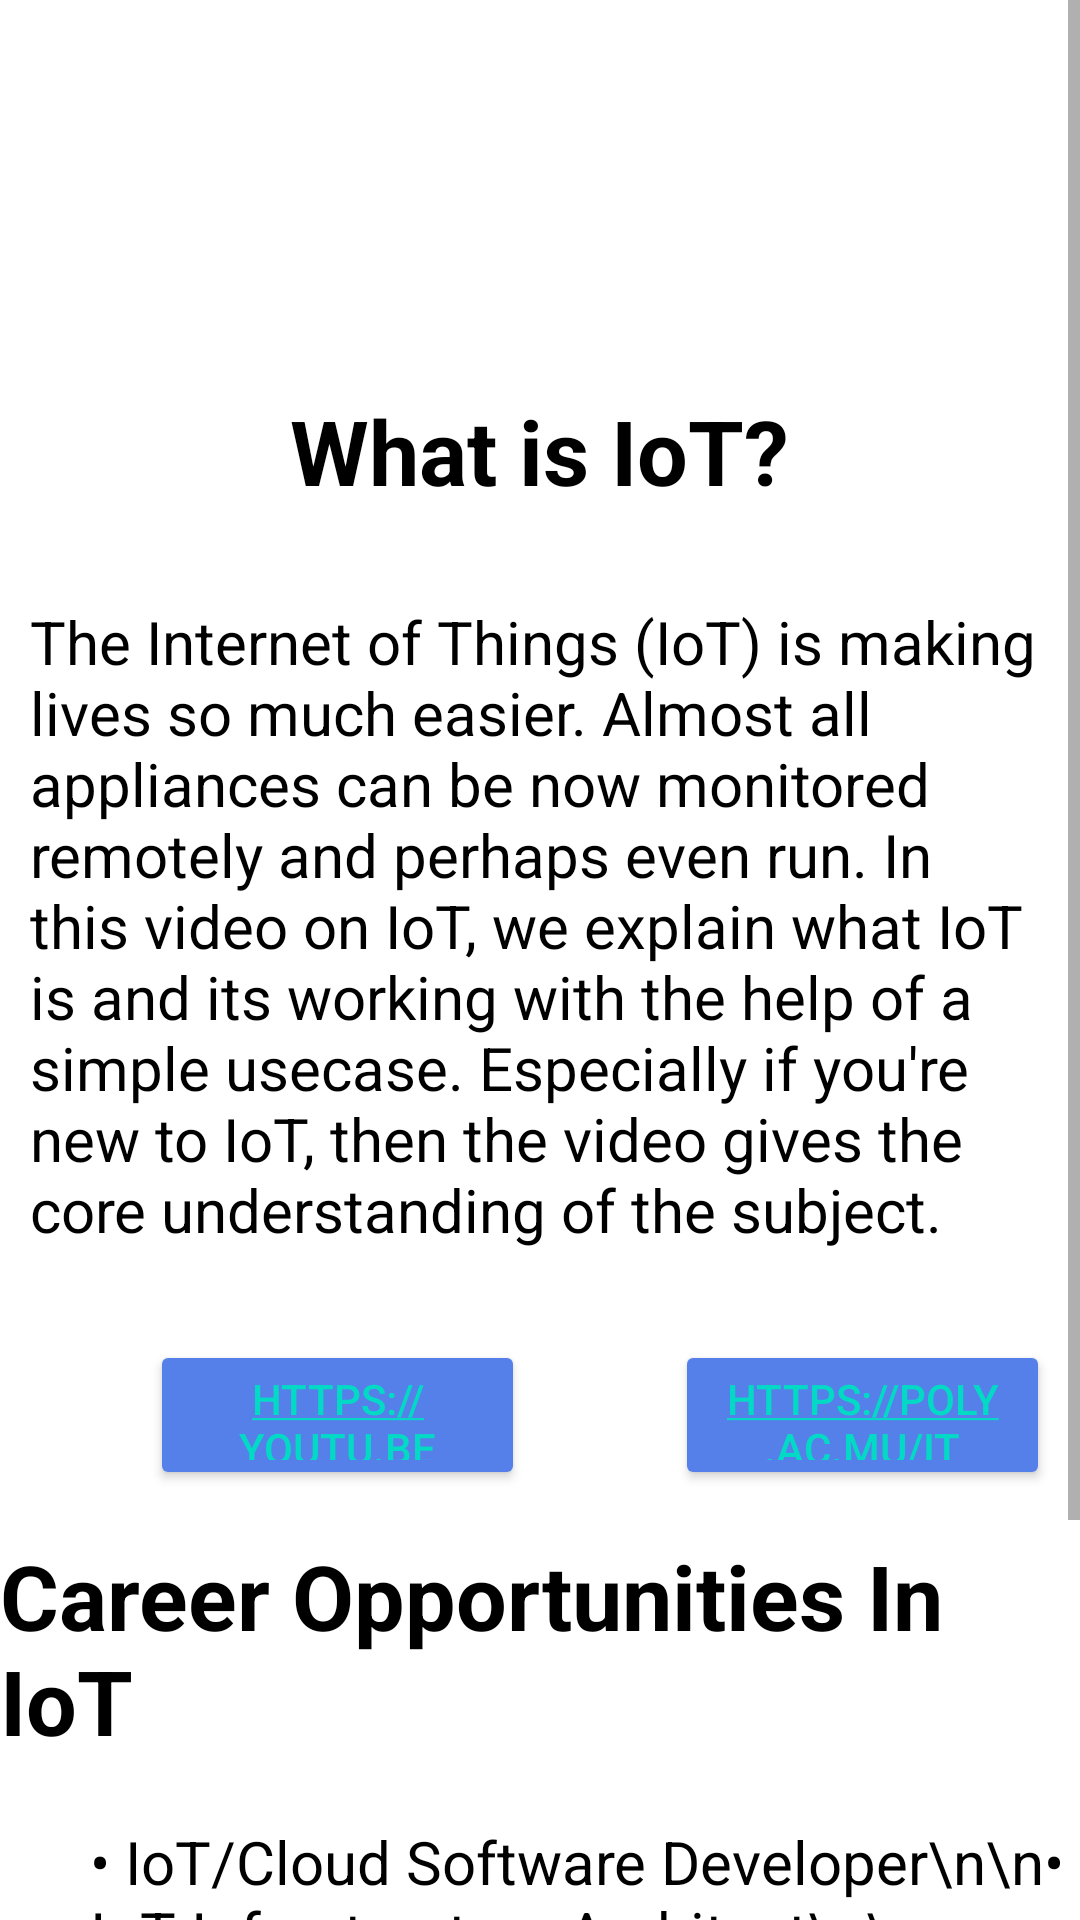

This screen was rendered from an Android layout file. Write that file and the resources it references.
<!-- AndroidManifest.xml: application theme Theme.PolyBlog -->
<!-- res/layout/activity_course_iot.xml -->
<?xml version="1.0" encoding="utf-8"?>
<RelativeLayout xmlns:android="http://schemas.android.com/apk/res/android"
    xmlns:app="http://schemas.android.com/apk/res-auto"
    xmlns:tools="http://schemas.android.com/tools"
    android:layout_width="match_parent"
    android:layout_height="match_parent"
    tools:context=".course_iot">

    <ScrollView
        android:layout_width="match_parent"
        android:layout_height="wrap_content">

        <RelativeLayout
            android:layout_width="match_parent"
            android:layout_height="match_parent">

            <ImageView
                android:layout_width="wrap_content"
                android:layout_height="100dp"
                android:src="@drawable/internet_of_things"
                android:layout_toLeftOf="@+id/logopage_iot"/>

            <ImageView
                android:layout_width="300dp"
                android:layout_height="100dp"
                android:src="@drawable/pml_logo"
                android:layout_centerHorizontal="true"
                android:id="@+id/logopage_iot"/>

            <TextView
                android:layout_marginTop="30dp"
                android:layout_width="wrap_content"
                android:layout_height="wrap_content"
                android:text="What is IoT?"
                android:layout_below="@+id/logopage_iot"
                android:layout_centerHorizontal="true"
                android:textColor="@color/black"
                android:textSize="30dp"
                android:textStyle="bold"
                android:id="@+id/course_iot_title"
                android:layout_marginBottom="20dp"/>

            <TextView
                android:layout_width="wrap_content"
                android:layout_height="wrap_content"
                android:text="The Internet of Things (IoT) is making lives so much easier. Almost all appliances can be now monitored remotely and perhaps even run. In this video on IoT, we explain what IoT is and its working with the help of a simple usecase. Especially if you're new to IoT, then the video gives the core understanding of the subject."
                android:layout_below="@+id/course_iot_title"
                android:textSize="20dp"
                android:textColor="@color/black"
                android:id="@+id/course_iot_content"
                android:layout_marginBottom="20dp"
                android:layout_margin="10dp"/>

            <RelativeLayout
                android:id="@+id/buttons_iot"
                android:layout_width="match_parent"
                android:layout_height="wrap_content"
                android:layout_below="@+id/course_iot_content"
                android:layout_marginTop="20dp">

                <Button
                    android:id="@+id/button_iot_video"
                    android:layout_width="125dp"
                    android:layout_height="50dp"
                    android:layout_marginStart="50dp"
                    android:layout_marginBottom="15dp"
                    android:autoLink="web"
                    android:backgroundTint="@color/first"
                    android:text="https://youtu.be/6mBO2vqLv38"
                    tools:text="Video"/>

                <Button
                    android:id="@+id/button_iot"
                    android:layout_width="125dp"
                    android:layout_height="50dp"
                    android:layout_marginStart="50dp"
                    android:layout_marginBottom="15dp"
                    android:layout_toRightOf="@+id/button_iot_video"
                    android:autoLink="web"
                    android:backgroundTint="@color/first"
                    android:text="https://poly.ac.mu/it-emerging-technologies/diploma-in-internet-of-things"
                    tools:text="Know More" />
            </RelativeLayout>


            <TextView
                android:layout_width="wrap_content"
                android:layout_height="wrap_content"
                android:text="Career Opportunities In IoT"
                android:layout_below="@+id/buttons_iot"
                android:layout_centerHorizontal="true"
                android:textColor="@color/black"
                android:textSize="30dp"
                android:textStyle="bold"
                android:id="@+id/course_iot_career"
                android:layout_marginBottom="20dp"/>

            <TextView
                android:id="@+id/course_iot_career_oppo"
                android:layout_width="wrap_content"
                android:layout_height="wrap_content"
                android:text="• IoT/Cloud Software Developer\n\n• IoT Infrastructure Architect\n\n• IoT Systems Administrator\n\n• Vulnerability/Cyber Engineer\n\n• Test Engineer"
                android:layout_below="@id/course_iot_career"
                android:textSize="20dp"
                android:textColor="@color/black"
                android:layout_marginLeft="30dp"
                android:layout_marginBottom="15dp"/>

            <Button
                android:id="@+id/button_career"
                android:layout_width="125dp"
                android:layout_height="50dp"
                android:layout_below="@+id/course_iot_career_oppo"
                android:layout_centerHorizontal="true"
                android:layout_marginBottom="15dp"
                android:autoLink="web"
                android:text="https://poly.ac.mu/it-emerging-technologies/diploma-in-internet-of-things/"
                tools:text="Career"
                android:backgroundTint="@color/first"/>

        </RelativeLayout>
    </ScrollView>

</RelativeLayout>
<!-- resources referenced by this layout -->
<resources>
  <color name="black">#FF000000</color>
  <color name="first">#5680E9</color>
  <style name="Theme.PolyBlog" parent="Theme.MaterialComponents.DayNight.DarkActionBar">
          
          <item name="colorPrimary">@color/purple_500</item>
          <item name="colorPrimaryVariant">@color/purple_700</item>
          <item name="colorOnPrimary">@color/white</item>
          
          <item name="colorSecondary">@color/teal_200</item>
          <item name="colorSecondaryVariant">@color/teal_700</item>
          <item name="colorOnSecondary">@color/black</item>
          
          <item name="android:statusBarColor" tools:targetApi="l">?attr/colorPrimaryVariant</item>
          
      </style>
  <color name="purple_500">#FF6200EE</color>
  <color name="purple_700">#FF3700B3</color>
  <color name="white">#FFFFFFFF</color>
  <color name="teal_200">#FF03DAC5</color>
  <color name="teal_700">#FF018786</color>
</resources>
